Run: headless pygame with SDL's dummy video driver; simulated clock (each Clock.tick advances the game by its frame time, no real sleeping); random seed 0; keys injected as events and as key.get_pressed() state; no mouse input.
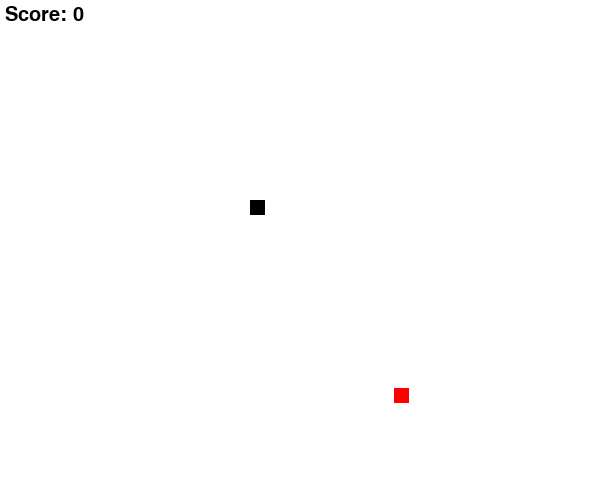
Frame 1 of 4 · flips 1–60 · no input
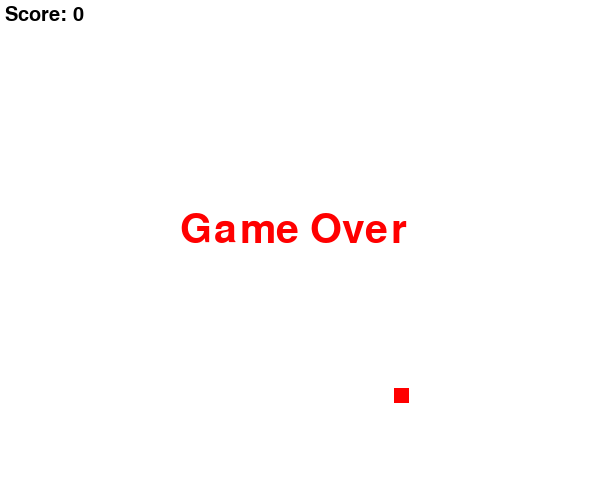
Frame 2 of 4 · flips 61–180 · tapped SPACE, RETURN · held RIGHT (→), D
Frame 3 of 4 · flips 181–300 · held DOWN (↓), S · screen unchanged from frame 2, image omitted
Frame 4 of 4 · flips 301–420 · held LEFT (←), A, UP (↑), W · screen unchanged from frame 3, image omitted

The pygame program that drew these frames:

import pygame
import random
from math import sqrt
pygame.init()

screen = pygame.display.set_mode((600, 500))
pygame.display.set_caption("Beetle Game")
font = pygame.font.Font(None, 30)
over_font = pygame.font.Font(None, 60)

white = (255, 255, 255)
red = (255, 0, 0)
black = (0, 0, 0)
snakeX = 250
snakeY = 200
snk_len = 15
snk_width = 15
init_vel = 5
velX = 0
velY = 0
foodX = random.randint(0, 560)
foodY = random.randint(0, 460)
food_size = 15
score_value = 0
direction = ""
clock = pygame.time.Clock()

def iscollision(x1, y1, x2, y2):
	dist = sqrt((x2 - x1)**2 + (y2 - y1)**2)
	if dist < 15:
		return True

def game_over():
	velX = 0
	velY = 0
	over_text = over_font.render(f"Game Over", True, red)
	screen.blit(over_text, (180, 210))

running = True
gameover = False

while running:
	screen.fill(white)
	for event in pygame.event.get():
		if event.type == pygame.QUIT:
			running = False
		if event.type == pygame.KEYDOWN and not gameover:
			if event.key == pygame.K_LEFT and direction != "right":
				velX = -init_vel
				velY = 0
				direction = "left"
			if event.key == pygame.K_RIGHT and direction != "left":
				velX = init_vel
				velY = 0
				direction = "right"
			if event.key == pygame.K_UP and direction != "down":
				velY = -init_vel
				velX = 0
				direction = "up"
			if event.key == pygame.K_DOWN and direction != "up":
				velY = init_vel
				velX = 0
				direction = "down"

	snakeX += velX
	snakeY += velY
	clock.tick(30)
	if score_value >= 120:
		init_vel = 8
	if score_value >= 200:
		init_vel = 10
	if score_value >= 280:
		init_vel = 12
	if score_value >= 350:
		init_vel = 15

	if iscollision(snakeX, snakeY, foodX, foodY):
		score_value += 10
		foodX = random.randint(0, 560)
		foodY = random.randint(0, 460)
	
	if snakeX <= 0 or snakeX >= 565 or snakeY <= 0 or snakeY >= 485:
		gameover = True
		game_over()

	score = font.render(f"Score: {score_value}", True, black)
	screen.blit(score, (5, 5))
	pygame.draw.rect(screen, black, [snakeX, snakeY, snk_len, snk_width])
	pygame.draw.rect(screen, red, [foodX, foodY, food_size, food_size])

	pygame.display.update()
